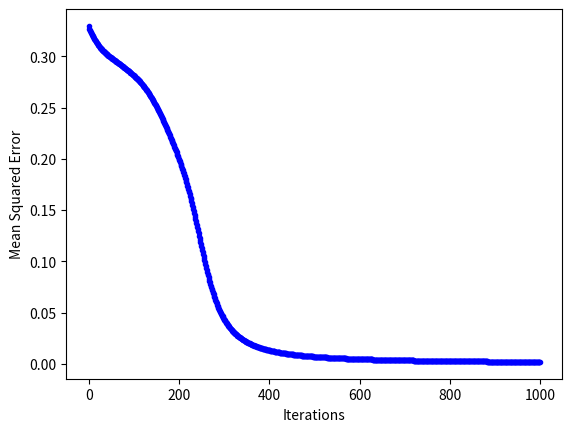

Reproduce this figure in Python.
# by Carson Reader, Kat Berge, Nuzhat Hoque, Kelly Shor

import math
import random
from statistics import mean
import matplotlib.pyplot as plt


LEARNING_RATE = 1


class InputNeuron:

    def __init__(self, activation=1):
        self.activation = activation
        self.delta = 0


class OutputNeuron:

    def __init__(self, previous_layer):
        self.activation = None
        self.delta = None
        self.previous_layer = [InputNeuron()] + previous_layer  # Add bias node
        self.weights = [random.gauss(0, 1) for _ in self.previous_layer]

    def update_activation(self):
        """
        Update the activation of this neuron, based on its previous layer and weights.
        """
        s = sum(self.weights[i] * self.previous_layer[i].activation for i in range(len(self.previous_layer)))
        self.activation = logistic(s)

    def update_delta(self, target):
        """
        Update the delta value for this neuron. Also, backpropagate delta values to neurons in
        the previous layer.
        :param target: The desired output of this neuron.
        """
        a = self.activation
        t = target
        self.delta = -a * (1 - a) * (t - a)
        for unit, weight in zip(self.previous_layer[1:], self.weights[1:]):
            unit.delta += weight * self.delta

    def update_weights(self):
        """
        Update the weights of this neuron.
        """
        for j in range(len(self.previous_layer)):
            self.weights[j] += -LEARNING_RATE * self.previous_layer[j].activation * self.delta


class HiddenNeuron(OutputNeuron):
    def update_delta(self):
        """
        Update the delta value for this neuron. Also, backpropagate delta values to neurons in
        the previous layer.
        """
        a = self.activation
        self.delta *= a * (1 - a)
        for unit, weight in zip(self.previous_layer[1:], self.weights[1:]):
            unit.delta += weight * self.delta


class Network:

    def __init__(self, sizes):
        """
        :param sizes: A list of the number of neurons in each layer, e.g., [2, 2, 1] for a network that can learn XOR.
        """
        self.layers = [None] * len(sizes)
        self.layers[0] = [InputNeuron() for _ in range(sizes[0])]
        self.mse_list = []
        self.mse_list_trains = []
        for i in range(1, len(sizes) - 1):
            self.layers[i] = [HiddenNeuron(self.layers[i-1]) for _ in range(sizes[i])]
        self.layers[-1] = [OutputNeuron(self.layers[-2]) for _ in range(sizes[-1])]

    def predict(self, inputs):
        """
        :param inputs: Values to use as activations of the input layer.
        :return: The predictions of the neurons in the output layer.
        """
        for i in range(len(self.layers[0])):
            self.layers[0][i].activation = inputs[i]
        for layer in self.layers[1:]:
            for unit in layer:
                unit.update_activation()
        return [layer.activation for layer in self.layers[-1]]

    def reset_deltas(self):
        """
        Set the deltas for all units to 0.
        """
        for layer in self.layers:
            for unit in layer:
                unit.delta = 0

    def update_deltas(self, targets):
        """
        Update the deltas of all neurons, using backpropagation. Assumes predict has already
        been called, so all neurons have had their activations updated.
        :param targets: The desired activations of the output neurons.
        """
        for unit, t in zip(self.layers[-1], targets):
            unit.update_delta(t)
        for layer in self.layers[-2:0:-1]:
            for unit in layer:
                unit.update_delta()

    def update_weights(self):
        """
        Update the weights of all neurons.
        """
        for layer in self.layers[1:]:
            for unit in layer:
                unit.update_weights()

    def train(self, inputs, targets):
        """
        Feed inputs through this network, then adjust the weights so that the activations of
        the output neurons will be slightly closer to targets.
        :param inputs: A list activation values for the input units.
        :param targets: A list desired activation values for the output units.
        """
        predict = self.predict(inputs)
        self.update_mse(predict, targets)
        self.reset_deltas()  # Set all deltas to 0
        self.update_deltas(targets)
        self.update_weights()

    def update_mse(self, outputs: list, targets: list) -> None:
        """
        Record the current MSE
        :param outputs: list of predictions
        :param targets: list of targets
        """
        self.mse_list_trains.append(mse(outputs, targets))

    def graph_mse(self):
        print(f'length of list: {self.mse_list_trains}')
        plt.plot(self.mse_list, "b.")
        plt.xlabel("Iterations")
        plt.ylabel("Mean Squared Error")
        plt.show()

    def combine_mse(self) -> None:
        """Combine MSE (mean squared error) values from current training epochs."""
        self.mse_list.append(mean(self.mse_list_trains))
        self.mse_list_trains = []


def mse(predicts: list, targets: list) -> float:
    """
    Mean Squared error
    :param predicts: A list of prediction numbers
    :param targets: A list of target numbers
    :return: The mean squared error of the predictions
    """
    return mean([p - t for p, t in zip(predicts, targets)])**2


def logistic(x):
    """
    Logistic sigmoid squashing function.
    """
    return 1 / (1 + math.exp(-x))


if __name__ == '__main__':
    net = Network([2, 5, 1])
    inputs = [[0, 0], [0, 1], [1, 0], [1, 1]]
    targets = [[0], [1], [1], [0]]
    for _ in range(1000):
        for i, t in zip(inputs, targets):
            net.train(i, t)
        net.combine_mse()
    net.graph_mse()
